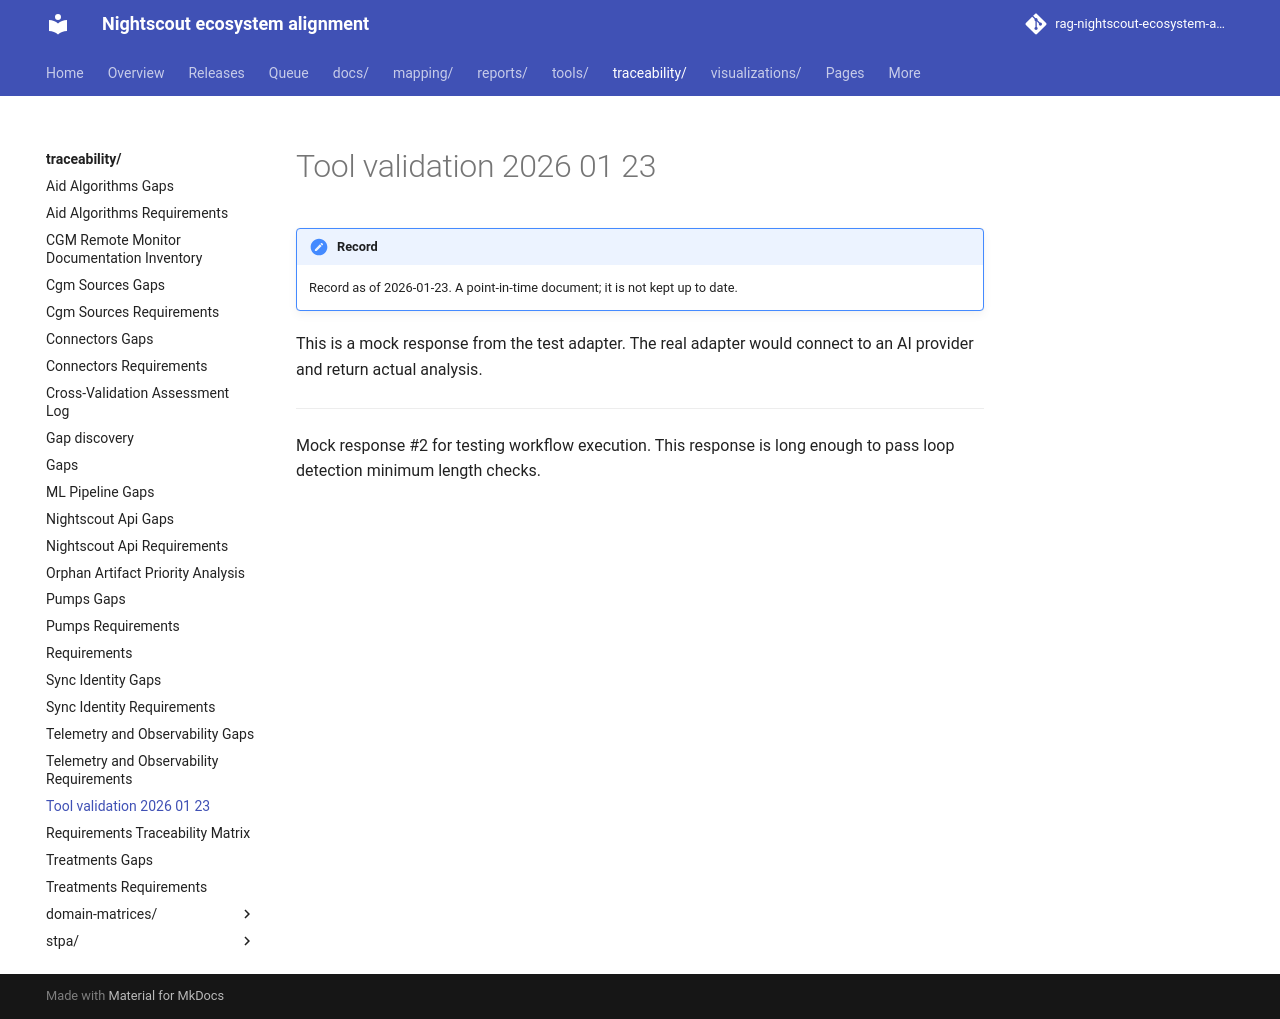

repository: bewest/rag-nightscout-ecosystem-alignment · page: traceability/tool-validation-2026-01-23.html · generator: mkdocs

This is a mock response from the test adapter. The real adapter would connect to an AI provider and return actual analysis.

---

Mock response #2 for testing workflow execution. This response is long enough to pass loop detection minimum length checks.
